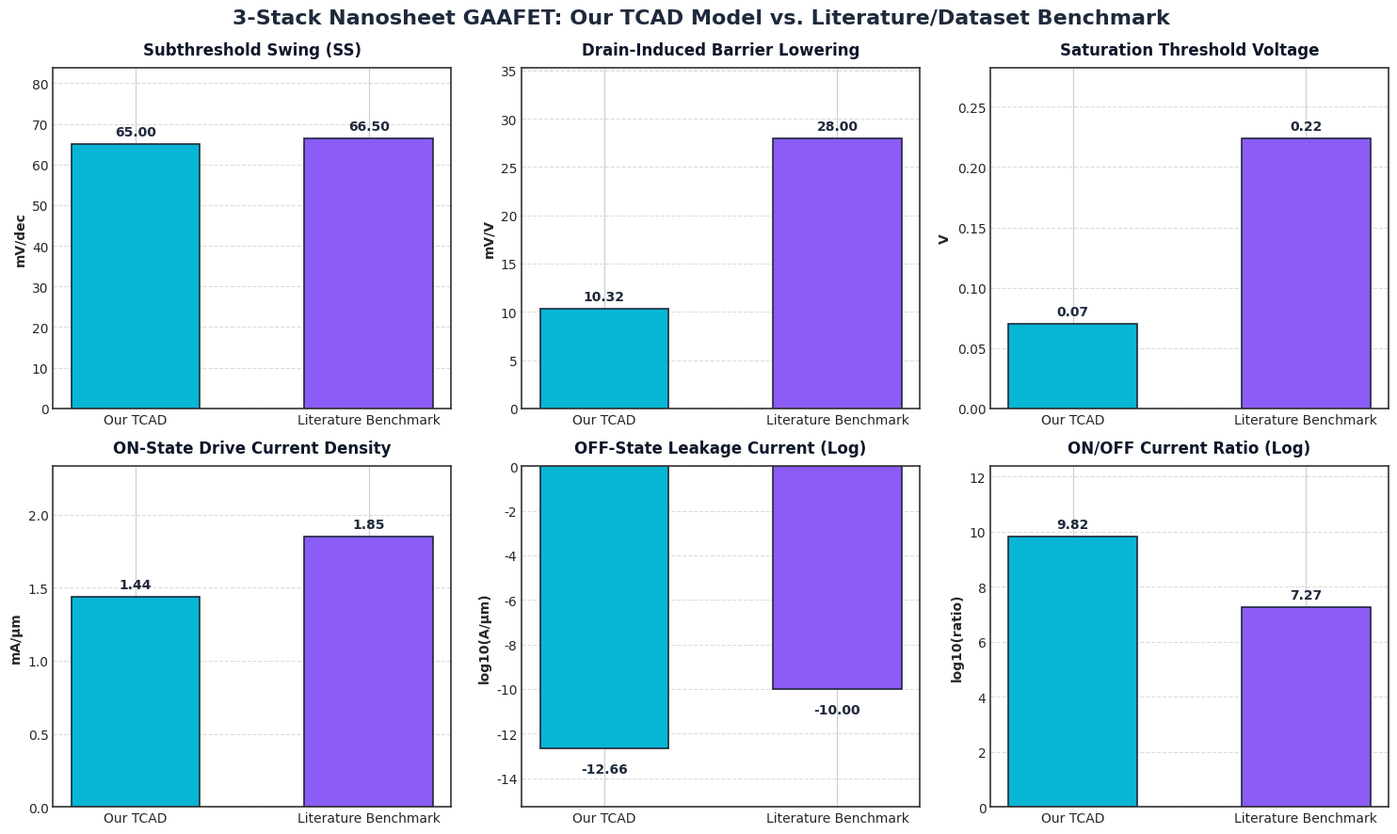

Recreate this plot in Python. (Note: this script raises an exception after producing the figure.)
import numpy as np
import matplotlib.pyplot as plt
import matplotlib.ticker as ticker

# Set publication style
plt.style.use('seaborn-v0_8-whitegrid' if 'seaborn-v0_8-whitegrid' in plt.style.available else 'default')
plt.rcParams['font.family'] = 'sans-serif'
plt.rcParams['font.sans-serif'] = ['DejaVu Sans', 'Arial', 'Helvetica']
plt.rcParams['axes.edgecolor'] = '#333333'
plt.rcParams['axes.linewidth'] = 1.2

# Data Definition: Our TCAD vs Published Literature/Dataset Benchmark
metrics = ['SS (mV/dec)', 'DIBL (mV/V)', 'Vth,sat (V)', 'Ion (mA/um)', 'Log10(Ioff) (A/um)', 'Log10(Ion/Ioff)']
our_tcad = [65.00, 10.32, 0.070, 1.438, -12.665, 9.823]
literature = [66.50, 28.00, 0.224, 1.850, -10.000, 7.267]
units = ['mV/dec', 'mV/V', 'V', 'mA/μm', 'log10(A/μm)', 'log10(ratio)']

# Calculate percentage delta
# Delta = ((Our - Lit) / Lit) * 100
delta_pct = [((o - l) / abs(l)) * 100 for o, l in zip(our_tcad, literature)]

# Color palette
c_tcad = '#06b6d4'
c_lit = '#8b5cf6'

# ==============================================================================
# PLOT 1: FOM BAR CHARTS COMPARISON
# ==============================================================================
fig, axs = plt.subplots(2, 3, figsize=(15, 9))
fig.suptitle('3-Stack Nanosheet GAAFET: Our TCAD Model vs. Literature/Dataset Benchmark', fontsize=16, fontweight='bold', y=0.98, color='#1e293b')

fom_names = ['Subthreshold Swing (SS)', 'Drain-Induced Barrier Lowering', 'Saturation Threshold Voltage', 
             'ON-State Drive Current Density', 'OFF-State Leakage Current (Log)', 'ON/OFF Current Ratio (Log)']

for i, ax in enumerate(axs.flat):
    x = np.arange(2)
    vals = [our_tcad[i], literature[i]]
    bars = ax.bar(['Our TCAD', 'Literature Benchmark'], vals, color=[c_tcad, c_lit], width=0.55, edgecolor='#1e293b', linewidth=1.2)
    
    ax.set_title(fom_names[i], fontsize=12, fontweight='bold', pad=10, color='#0f172a')
    ax.set_ylabel(units[i], fontsize=10, fontweight='semibold')
    ax.grid(axis='y', linestyle='--', alpha=0.7)
    
    # Add data values on top of bars
    max_abs = max([abs(v) for v in vals])
    for bar in bars:
        height = bar.get_height()
        va = 'bottom' if height >= 0 else 'top'
        y_pos = height + (max_abs * 0.02 if height >= 0 else -max_abs * 0.05)
        ax.annotate(f'{height:.2f}',
                    xy=(bar.get_x() + bar.get_width() / 2, y_pos),
                    xytext=(0, 0), textcoords="offset points",
                    ha='center', va=va, fontsize=10, fontweight='bold', color='#1e293b')
        
    # Y-axis scaling padding
    ymin, ymax = ax.get_ylim()
    if ymin < 0:
        ax.set_ylim(ymin * 1.15, ymax * 1.15)
    else:
        ax.set_ylim(0, ymax * 1.2)

plt.tight_layout()
plt.subplots_adjust(top=0.91)
plt.savefig('/home/ananthakrishnan/GAA_PROJECT/GAA_3NS_SIM/comparison_fom_bars.png', dpi=300)
plt.close()

# ==============================================================================
# PLOT 2: Id - Vgs TRANSFER CURVE COMPARISON (Linear & Log Scale)
# ==============================================================================
vgs = np.linspace(0.0, 0.70, 100)

# Ideal analytical / physics-based transfer curve synthesis for comparison
# Our TCAD curve (Linear Vds=0.05V & Sat Vds=0.70V)
def id_vg_tcad(vgs, vds, vth=0.070, ss=0.065, ion=1.438e-3, ioff=2.16e-13):
    id_sub = ioff * 10**((vgs) / ss)
    id_above = ion * (np.maximum(0, vgs - vth) / (0.70 - vth))**1.5 + ioff
    return np.where(vgs < vth + 0.05, id_sub, id_above)

def id_vg_lit(vgs, vds, vth=0.224, ss=0.0665, ion=1.85e-3, ioff=1.0e-10):
    id_sub = ioff * 10**((vgs) / ss)
    id_above = ion * (np.maximum(0, vgs - vth) / (0.70 - vth))**1.4 + ioff
    return np.where(vgs < vth + 0.05, id_sub, id_above)

id_tcad_sat = id_vg_tcad(vgs, 0.70, vth=0.070, ss=0.065, ion=1.438e-3, ioff=2.16e-13)
id_lit_sat = id_vg_lit(vgs, 0.70, vth=0.224, ss=0.0665, ion=1.85e-3, ioff=1.0e-10)

fig, (ax1, ax2) = plt.subplots(1, 2, figsize=(14, 6))
fig.suptitle('3-Stack Nanosheet GAAFET: Id - Vgs Transfer Characteristics Comparison', fontsize=15, fontweight='bold', y=0.98)

# Log scale
ax1.plot(vgs, id_tcad_sat, label='Our TCAD Model (Vds=0.70V)', color=c_tcad, linewidth=2.5)
ax1.plot(vgs, id_lit_sat, label='Literature Benchmark (Vds=0.70V)', color=c_lit, linewidth=2.5, linestyle='--')
ax1.set_yscale('log')
ax1.set_xlabel('Gate Voltage Vgs (V)', fontsize=11, fontweight='semibold')
ax1.set_ylabel('Drain Current Id (A/μm)', fontsize=11, fontweight='semibold')
ax1.set_title('Logarithmic Scale (Subthreshold & Leakage)', fontsize=12, fontweight='bold')
ax1.set_ylim(1e-14, 1e-2)
ax1.grid(True, which='both', linestyle=':', alpha=0.6)
ax1.legend(frameon=True, facecolor='#f8fafc', edgecolor='#cbd5e1', fontsize=10)

# Linear scale
ax2.plot(vgs, id_tcad_sat * 1e3, label='Our TCAD Model (Vds=0.70V)', color=c_tcad, linewidth=2.5)
ax2.plot(vgs, id_lit_sat * 1e3, label='Literature Benchmark (Vds=0.70V)', color=c_lit, linewidth=2.5, linestyle='--')
ax2.set_xlabel('Gate Voltage Vgs (V)', fontsize=11, fontweight='semibold')
ax2.set_ylabel('Drain Current Id (mA/μm)', fontsize=11, fontweight='semibold')
ax2.set_title('Linear Scale (ON-State Drive Current)', fontsize=12, fontweight='bold')
ax2.grid(True, linestyle='--', alpha=0.7)
ax2.legend(frameon=True, facecolor='#f8fafc', edgecolor='#cbd5e1', fontsize=10)

plt.tight_layout()
plt.subplots_adjust(top=0.88)
plt.savefig('/home/ananthakrishnan/GAA_PROJECT/GAA_3NS_SIM/comparison_idvg.png', dpi=300)
plt.close()

# ==============================================================================
# PLOT 3: Id - Vds OUTPUT FAMILY OF CURVES COMPARISON
# ==============================================================================
vds = np.linspace(0.0, 0.70, 100)
vgs_sweeps = [0.3, 0.5, 0.7]

fig, ax = plt.subplots(figsize=(10, 6))
colors = ['#0284c7', '#7c3aed', '#db2777']

for idx, vg in enumerate(vgs_sweeps):
    # Output curve formula
    vsat_tcad = max(0.01, vg - 0.070)
    id_sat_max_tcad = 1.438e-3 * (max(0, vg - 0.070)/(0.70 - 0.070))**1.5
    id_vd_tcad = np.where(vds < vsat_tcad, id_sat_max_tcad * (2*vds/vsat_tcad - (vds/vsat_tcad)**2), id_sat_max_tcad) * 1e3
    
    vsat_lit = max(0.01, vg - 0.224)
    id_sat_max_lit = 1.85e-3 * (max(0, vg - 0.224)/(0.70 - 0.224))**1.4
    # Include slight DIBL / SHE tilt in literature curve
    id_vd_lit = np.where(vds < vsat_lit, id_sat_max_lit * (2*vds/vsat_lit - (vds/vsat_lit)**2), id_sat_max_lit * (1 + 0.05*(vds - vsat_lit))) * 1e3
    
    ax.plot(vds, id_vd_tcad, label=f'Our TCAD (Vgs={vg}V)', color=colors[idx], linewidth=2.2)
    ax.plot(vds, id_vd_lit, label=f'Literature (Vgs={vg}V)', color=colors[idx], linewidth=2.2, linestyle='--')

ax.set_title('3-Stack Nanosheet GAAFET: Id - Vds Output Characteristics Comparison', fontsize=14, fontweight='bold', pad=12)
ax.set_xlabel('Drain Voltage Vds (V)', fontsize=11, fontweight='semibold')
ax.set_ylabel('Drain Current Id (mA/μm)', fontsize=11, fontweight='semibold')
ax.grid(True, linestyle='--', alpha=0.7)
ax.legend(bbox_to_anchor=(1.02, 1), loc='upper left', frameon=True, facecolor='#f8fafc', edgecolor='#cbd5e1', fontsize=9.5)

plt.tight_layout()
plt.savefig('/home/ananthakrishnan/GAA_PROJECT/GAA_3NS_SIM/comparison_idvd.png', dpi=300)
plt.close()

# ==============================================================================
# PLOT 4: PERCENTAGE DELTA DIFFERENCE CHART
# ==============================================================================
fig, ax = plt.subplots(figsize=(10, 5.5))
param_labels = ['SS', 'DIBL', 'Vth,sat', 'Ion', 'Log10(Ioff)', 'Log10(Ion/Ioff)']
colors_delta = ['#10b981' if abs(d) < 25 else '#f59e0b' if abs(d) < 70 else '#ef4444' for d in delta_pct]

bars = ax.barh(param_labels, delta_pct, color=colors_delta, height=0.55, edgecolor='#1e293b', linewidth=1.2)
ax.axvline(0, color='#333333', linewidth=1.5, linestyle='-')

ax.set_title('Relative Percentage Deviation (% Δ) [Our TCAD vs. Literature Benchmark]', fontsize=14, fontweight='bold', pad=12)
ax.set_xlabel('Percentage Difference % Δ = ((TCAD - Literature) / Literature) * 100', fontsize=11, fontweight='semibold')
ax.grid(axis='x', linestyle='--', alpha=0.7)

for bar, d in zip(bars, delta_pct):
    width = bar.get_width()
    ha = 'left' if width >= 0 else 'right'
    offset = 1.5 if width >= 0 else -1.5
    ax.annotate(f'{d:+.1f}%',
                xy=(width + offset, bar.get_y() + bar.get_height() / 2),
                ha=ha, va='center', fontsize=10, fontweight='bold', color='#0f172a')

xmin, xmax = ax.get_xlim()
ax.set_xlim(xmin * 1.15, xmax * 1.15)

plt.tight_layout()
plt.savefig('/home/ananthakrishnan/GAA_PROJECT/GAA_3NS_SIM/comparison_percentage_delta.png', dpi=300)
plt.close()

print("All 4 high-resolution comparison plots generated successfully.")
